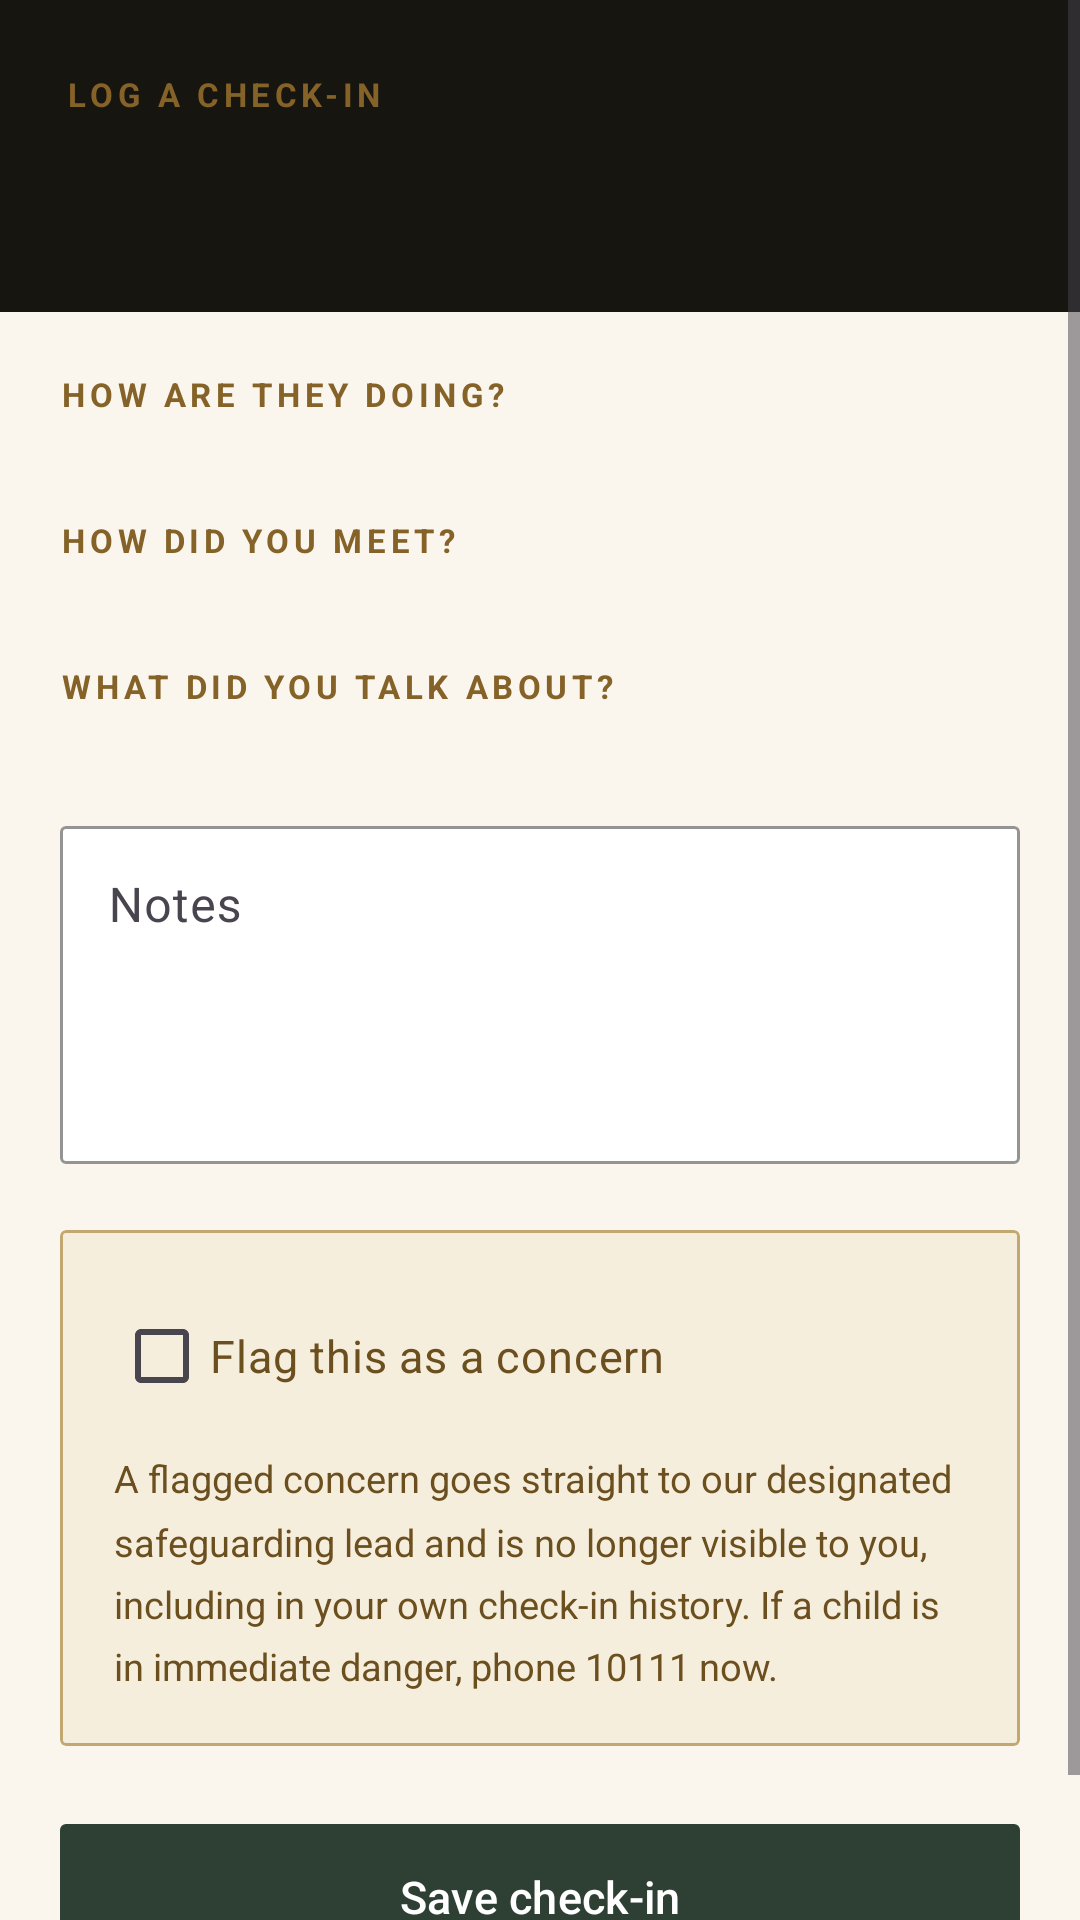

Layout XML and referenced resources for this Android screen:
<!-- AndroidManifest.xml: application theme Theme.TheeBuhle -->
<!-- res/layout/fragment_check_in.xml -->
<?xml version="1.0" encoding="utf-8"?>
<ScrollView xmlns:android="http://schemas.android.com/apk/res/android"
    xmlns:app="http://schemas.android.com/apk/res-auto"
    xmlns:tools="http://schemas.android.com/tools"
    android:layout_width="match_parent"
    android:layout_height="match_parent"
    android:background="@color/cream"
    android:fillViewport="true">

    <LinearLayout
        android:layout_width="match_parent"
        android:layout_height="wrap_content"
        android:orientation="vertical">

        <LinearLayout
            android:layout_width="match_parent"
            android:layout_height="wrap_content"
            android:background="@color/ink"
            android:orientation="vertical"
            android:paddingHorizontal="22dp"
            android:paddingTop="24dp"
            android:paddingBottom="22dp">

            <TextView
                style="@style/TheeBuhle.Eyebrow"
                android:layout_width="wrap_content"
                android:layout_height="wrap_content"
                android:text="@string/check_in_title" />

            <TextView
                android:id="@+id/learnerName"
                android:layout_width="wrap_content"
                android:layout_height="wrap_content"
                android:layout_marginTop="8dp"
                android:fontFamily="serif"
                android:textColor="@color/cream"
                android:textSize="27sp"
                tools:text="Lebo Mahlangu" />
        </LinearLayout>

        <LinearLayout
            android:layout_width="match_parent"
            android:layout_height="wrap_content"
            android:orientation="vertical"
            android:paddingHorizontal="20dp"
            android:paddingTop="20dp"
            android:paddingBottom="32dp">

            <TextView
                style="@style/TheeBuhle.Eyebrow"
                android:layout_width="wrap_content"
                android:layout_height="wrap_content"
                android:text="@string/check_in_wellbeing" />

            <com.google.android.material.chip.ChipGroup
                android:id="@+id/wellbeingChips"
                android:layout_width="match_parent"
                android:layout_height="wrap_content"
                android:layout_marginTop="10dp"
                app:singleSelection="true" />

            <TextView
                style="@style/TheeBuhle.Eyebrow"
                android:layout_width="wrap_content"
                android:layout_height="wrap_content"
                android:layout_marginTop="24dp"
                android:text="@string/check_in_mode" />

            <com.google.android.material.chip.ChipGroup
                android:id="@+id/modeChips"
                android:layout_width="match_parent"
                android:layout_height="wrap_content"
                android:layout_marginTop="10dp"
                app:singleSelection="true" />

            <TextView
                style="@style/TheeBuhle.Eyebrow"
                android:layout_width="wrap_content"
                android:layout_height="wrap_content"
                android:layout_marginTop="24dp"
                android:text="@string/check_in_areas" />

            <com.google.android.material.chip.ChipGroup
                android:id="@+id/areaChips"
                android:layout_width="match_parent"
                android:layout_height="wrap_content"
                android:layout_marginTop="10dp" />

            <com.google.android.material.textfield.TextInputLayout
                android:id="@+id/notesField"
                style="@style/TheeBuhle.Input"
                android:layout_width="match_parent"
                android:layout_height="wrap_content"
                android:layout_marginTop="24dp"
                android:hint="@string/check_in_notes"
                app:boxBackgroundColor="@color/white">

                <com.google.android.material.textfield.TextInputEditText
                    android:id="@+id/notesInput"
                    android:layout_width="match_parent"
                    android:layout_height="wrap_content"
                    android:gravity="top"
                    android:inputType="textMultiLine|textCapSentences"
                    android:minLines="4" />
            </com.google.android.material.textfield.TextInputLayout>

            <com.google.android.material.card.MaterialCardView
                style="@style/TheeBuhle.Card"
                android:layout_width="match_parent"
                android:layout_height="wrap_content"
                android:layout_marginTop="22dp"
                app:cardBackgroundColor="#F6EEDD"
                app:strokeColor="@color/gold_soft">

                <LinearLayout
                    android:layout_width="match_parent"
                    android:layout_height="wrap_content"
                    android:orientation="vertical"
                    android:padding="18dp">

                    <com.google.android.material.checkbox.MaterialCheckBox
                        android:id="@+id/flagCheck"
                        android:layout_width="match_parent"
                        android:layout_height="wrap_content"
                        android:text="@string/check_in_flag"
                        android:textColor="@color/gold_d"
                        android:textSize="15sp" />

                    <TextView
                        android:layout_width="match_parent"
                        android:layout_height="wrap_content"
                        android:layout_marginTop="8dp"
                        android:lineSpacingMultiplier="1.4"
                        android:text="@string/check_in_flag_note"
                        android:textColor="@color/gold_d"
                        android:textSize="12.5sp" />
                </LinearLayout>
            </com.google.android.material.card.MaterialCardView>

            <com.google.android.material.button.MaterialButton
                android:id="@+id/saveButton"
                style="@style/TheeBuhle.Button"
                android:layout_width="match_parent"
                android:layout_height="wrap_content"
                android:layout_marginTop="22dp"
                android:text="@string/check_in_save" />

            <ProgressBar
                android:id="@+id/progress"
                android:layout_width="wrap_content"
                android:layout_height="wrap_content"
                android:layout_gravity="center_horizontal"
                android:layout_marginTop="16dp"
                android:indeterminateTint="@color/forest"
                android:visibility="gone" />
        </LinearLayout>
    </LinearLayout>
</ScrollView>
<!-- resources referenced by this layout -->
<resources>
  <color name="cream">#FAF6EE</color>
  <color name="forest">#2E4034</color>
  <color name="gold_d">#6B4F1E</color>
  <color name="gold_soft">#C2A870</color>
  <color name="ink">#17150F</color>
  <color name="white">#FFFFFF</color>
  <string name="check_in_areas">What did you talk about?</string>
  <string name="check_in_flag">Flag this as a concern</string>
  <string name="check_in_flag_note">A flagged concern goes straight to our designated safeguarding lead and is no longer visible to you, including in your own check-in history. If a child is in immediate danger, phone 10111 now.</string>
  <string name="check_in_mode">How did you meet?</string>
  <string name="check_in_notes">Notes</string>
  <string name="check_in_save">Save check-in</string>
  <string name="check_in_title">Log a check-in</string>
  <string name="check_in_wellbeing">How are they doing?</string>
  <style name="TheeBuhle.Button" parent="Widget.Material3.Button">
          <item name="backgroundTint">@color/forest</item>
          <item name="cornerRadius">2dp</item>
          <item name="android:textAllCaps">false</item>
          <item name="android:textSize">15sp</item>
          <item name="android:paddingTop">14dp</item>
          <item name="android:paddingBottom">14dp</item>
      </style>
  <style name="TheeBuhle.Card" parent="Widget.Material3.CardView.Elevated">
          <item name="cardBackgroundColor">@color/white</item>
          <item name="cardCornerRadius">2dp</item>
          <item name="cardElevation">0dp</item>
          <item name="strokeColor">@color/line</item>
          <item name="strokeWidth">1dp</item>
      </style>
  <style name="TheeBuhle.Eyebrow">
          <item name="android:textSize">11sp</item>
          <item name="android:textColor">@color/gold</item>
          <item name="android:textStyle">bold</item>
          <item name="android:letterSpacing">0.14</item>
          <item name="android:textAllCaps">true</item>
      </style>
  <style name="TheeBuhle.Input" parent="Widget.Material3.TextInputLayout.OutlinedBox">
          <item name="boxCornerRadiusTopStart">2dp</item>
          <item name="boxCornerRadiusTopEnd">2dp</item>
          <item name="boxCornerRadiusBottomStart">2dp</item>
          <item name="boxCornerRadiusBottomEnd">2dp</item>
          <item name="boxStrokeColor">@color/forest</item>
      </style>
  <style name="Theme.TheeBuhle" parent="Theme.Material3.DayNight.NoActionBar">
          <item name="colorPrimary">@color/forest</item>
          <item name="colorOnPrimary">@color/white</item>
          <item name="colorSecondary">@color/gold</item>
          <item name="android:statusBarColor">@color/ink</item>
          <item name="android:navigationBarColor">@color/cream</item>
          <item name="android:windowBackground">@color/cream</item>
  
          
          <item name="chipStyle">@style/TheeBuhle.Chip</item>
      </style>
  <color name="line">#E2D9C8</color>
  <color name="gold">#856228</color>
  <style name="TheeBuhle.Chip" parent="Widget.Material3.Chip.Filter">
          <item name="chipBackgroundColor">@color/chip_background</item>
          <item name="android:textColor">@color/chip_text</item>
          <item name="chipStrokeColor">@color/chip_stroke</item>
          <item name="chipStrokeWidth">1dp</item>
          <item name="chipCornerRadius">2dp</item>
          <item name="checkedIconEnabled">false</item>
          <item name="chipIconVisible">false</item>
      </style>
</resources>
